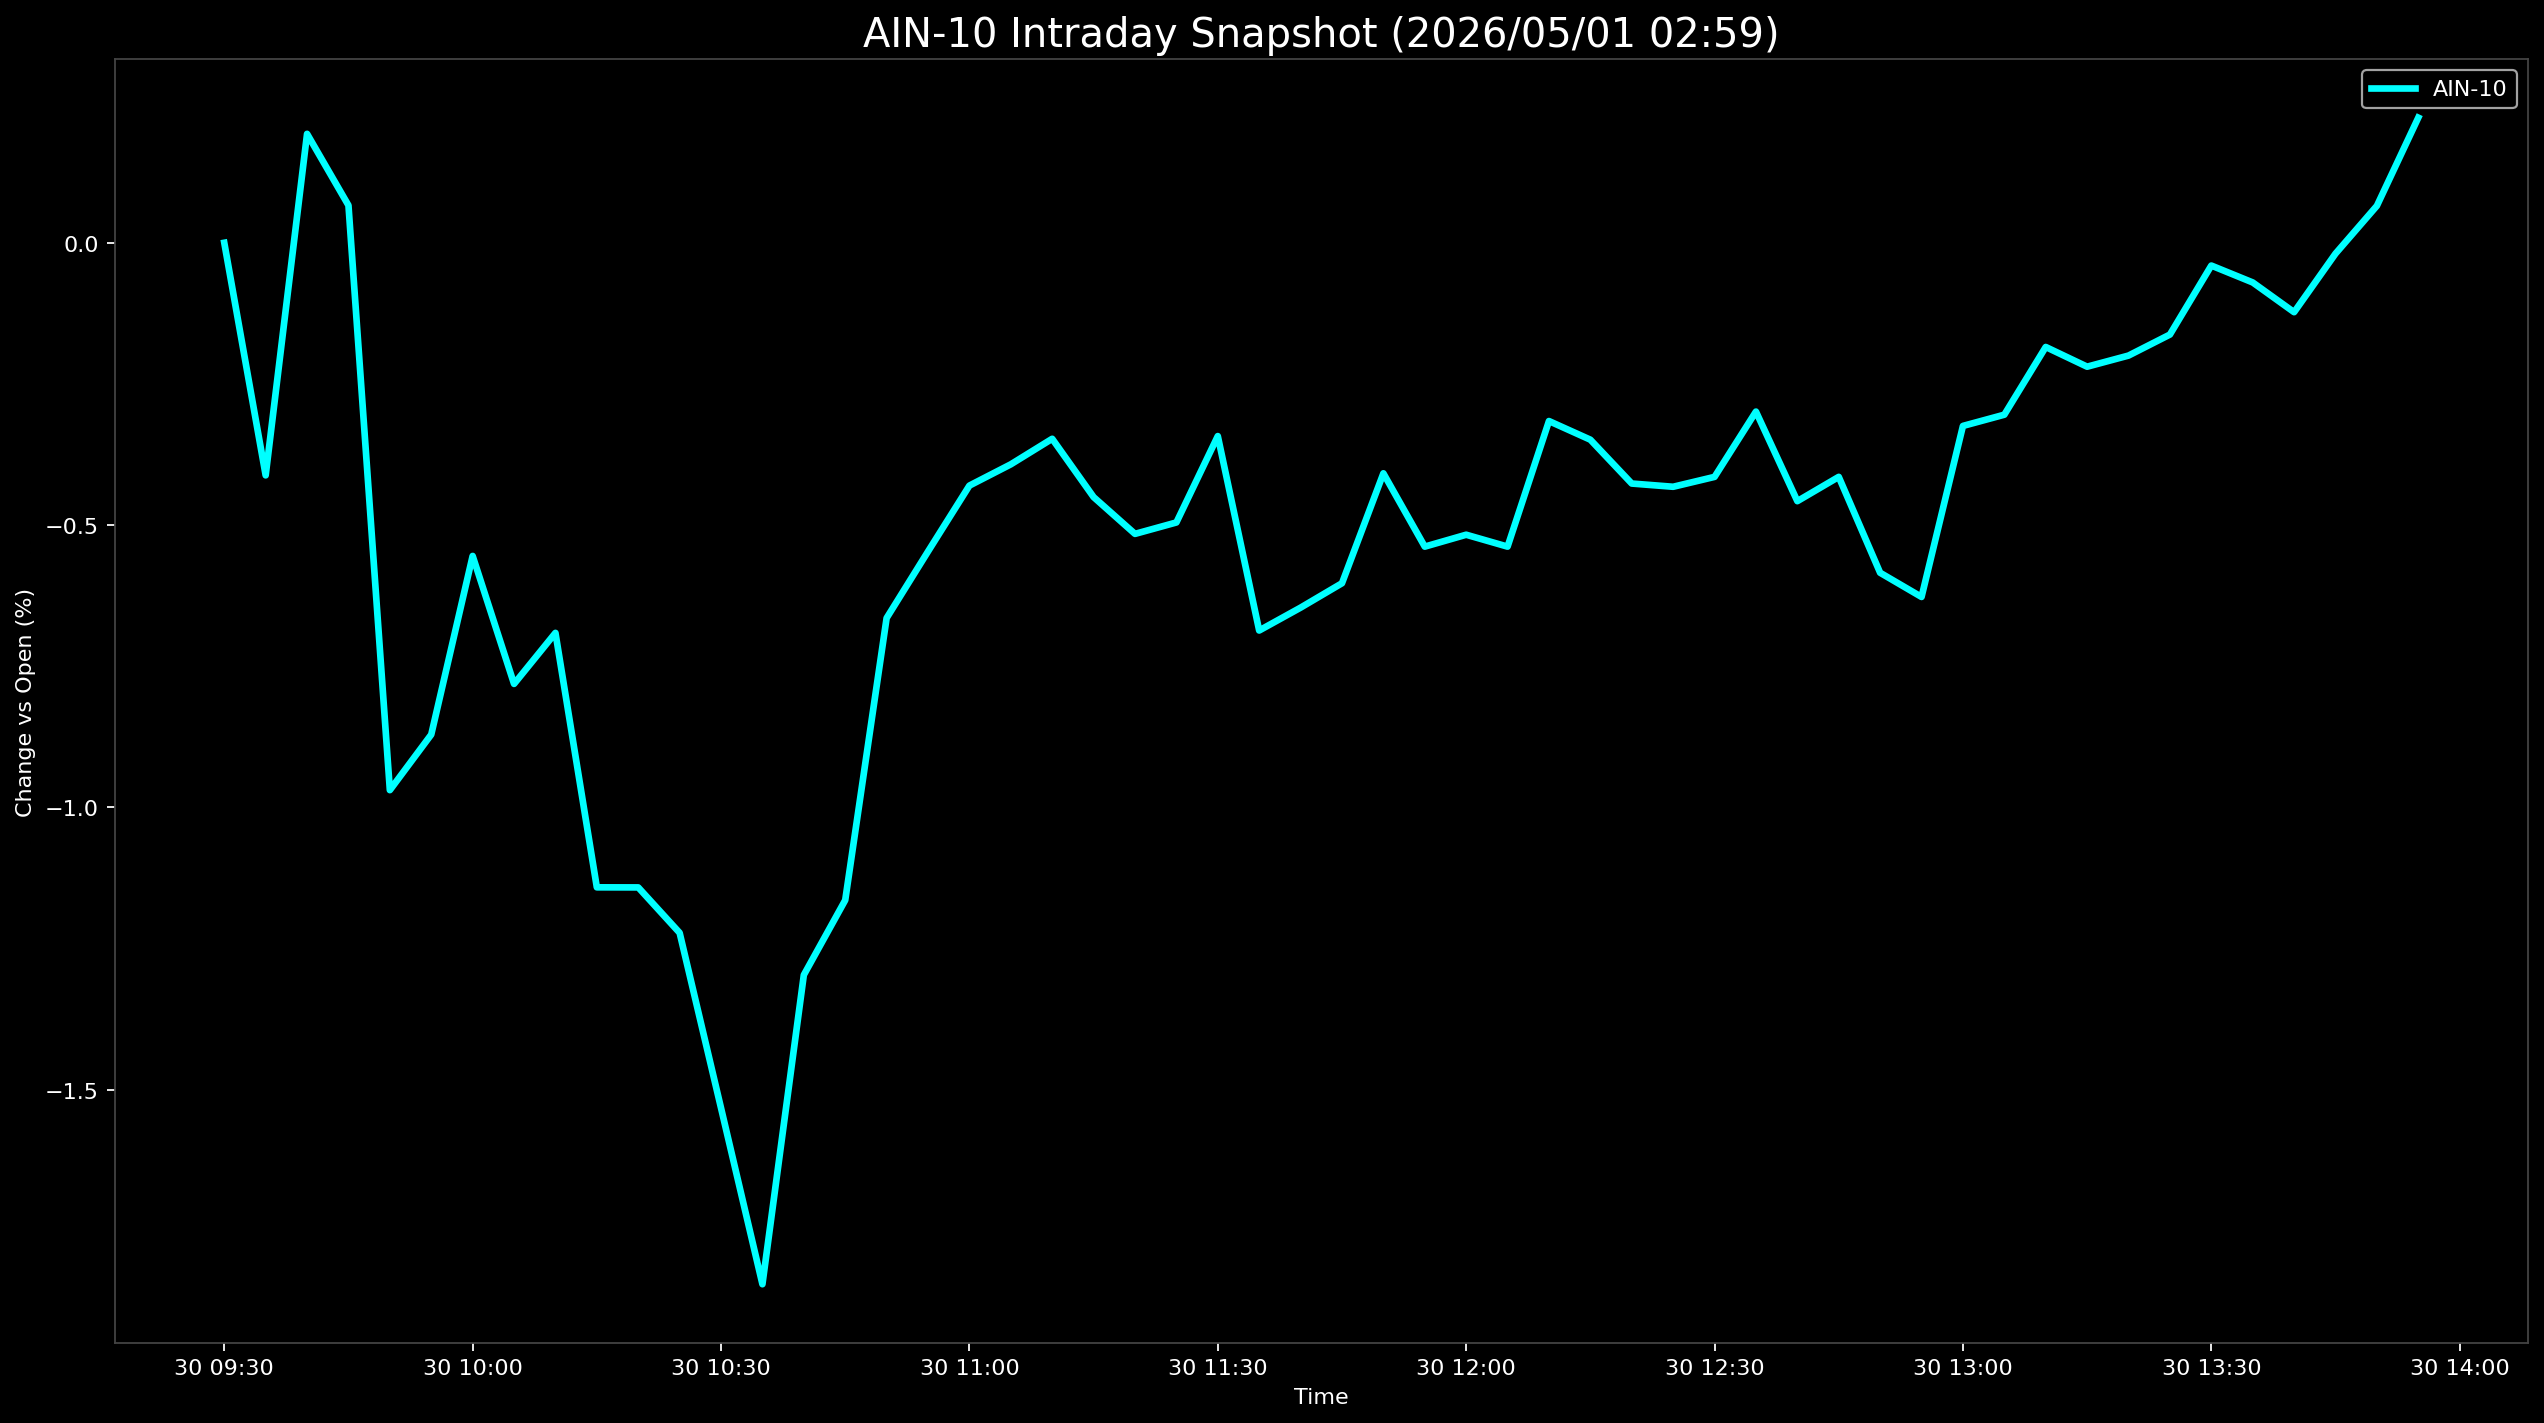

The data file committed next to this chart (first rows):
Datetime, AIN-10
2026-04-30 09:30:00, 0.0
2026-04-30 09:35:00, -0.412
2026-04-30 09:40:00, 0.1929
2026-04-30 09:45:00, 0.06625
2026-04-30 09:50:00, -0.9696
2026-04-30 09:55:00, -0.8711
2026-04-30 10:00:00, -0.5547
2026-04-30 10:05:00, -0.7814
2026-04-30 10:10:00, -0.6911
2026-04-30 10:15:00, -1.142
2026-04-30 10:20:00, -1.142
2026-04-30 10:25:00, -1.222
2026-04-30 10:30:00, -1.533
2026-04-30 10:35:00, -1.845
2026-04-30 10:40:00, -1.297
2026-04-30 10:45:00, -1.165
2026-04-30 10:50:00, -0.6648
2026-04-30 10:55:00, -0.5468
2026-04-30 11:00:00, -0.4302
2026-04-30 11:05:00, -0.3925
2026-04-30 11:10:00, -0.3472
2026-04-30 11:15:00, -0.4505
2026-04-30 11:20:00, -0.5157
2026-04-30 11:25:00, -0.4954
2026-04-30 11:30:00, -0.3424
2026-04-30 11:35:00, -0.6868
2026-04-30 11:40:00, -0.6463
2026-04-30 11:45:00, -0.6031
2026-04-30 11:50:00, -0.4084
2026-04-30 11:55:00, -0.5383
2026-04-30 12:00:00, -0.5172
2026-04-30 12:05:00, -0.5383
2026-04-30 12:10:00, -0.3158
2026-04-30 12:15:00, -0.3488
2026-04-30 12:20:00, -0.4265
2026-04-30 12:25:00, -0.4322
2026-04-30 12:30:00, -0.4147
2026-04-30 12:35:00, -0.299
2026-04-30 12:40:00, -0.4577
2026-04-30 12:45:00, -0.4147
2026-04-30 12:50:00, -0.5845
2026-04-30 12:55:00, -0.6274
2026-04-30 13:00:00, -0.3245
2026-04-30 13:05:00, -0.3045
2026-04-30 13:10:00, -0.1846
2026-04-30 13:15:00, -0.2195
2026-04-30 13:20:00, -0.1998
2026-04-30 13:25:00, -0.1626
2026-04-30 13:30:00, -0.04039
2026-04-30 13:35:00, -0.0703
2026-04-30 13:40:00, -0.123
2026-04-30 13:45:00, -0.01926
2026-04-30 13:50:00, 0.06546
2026-04-30 13:55:00, 0.2216
